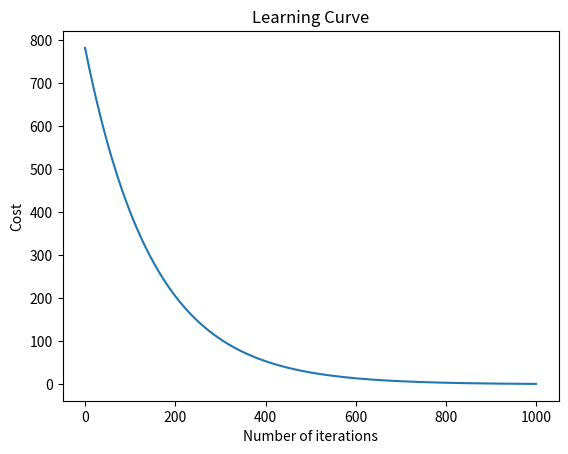

Python code for this plot:
import numpy as np
import math
import matplotlib.pyplot as plt

class Regression:
    def __init__(self, n_iterations, learning_rate):
        self.n_iterations = n_iterations
        self.learning_rate = learning_rate

    def initialie_weights(self, n_features):
        self.theta1 = np.zeros((n_features, 1))
        self.theta0 = 0

    def fit(self, X, y):
        self.mse = []
        self.initialie_weights(X.shape[1])
        self.gradient_descent(self.n_iterations, X, y)

    def gradient_descent(self, n_iterations, X, y):
        for _ in range(n_iterations):
            y_pred = np.dot(X, self.theta1.T)
            mse = (1/(2*X.shape[0]))*np.sum(y_pred - y)**2
            self.mse.append(mse)
            grad_theta0 = (1/(X.shape[0]) * np.sum(y_pred - y))
            grad_theta1 = (1/(X.shape[0]) * np.sum((y_pred - y)*X))
            self.theta0 -= self.learning_rate * grad_theta0
            self.theta1 -= self.learning_rate * grad_theta1

    def predict(self, X):
        y_pred = np.dot(X, self.theta1) + self.theta0
        return y_pred

    def plot(self):
        plt.plot(self.mse)
        plt.title('Learning Curve')
        plt.xlabel('Number of iterations')
        plt.ylabel('Cost')
        plt.show()


class LinearRegression(Regression):
    def __init__(self,  n_iterations=1000, learning_rate=0.0001):
        super(LinearRegression, self).__init__(n_iterations=n_iterations, learning_rate=learning_rate)

    def fit(self, X, y):
        super(LinearRegression, self).fit(X, y)

if __name__ == '__main__':
    X = np.array([1,2,3,4,5,6,9,8,7,4,5,9,6,5])
    X = X.reshape(X.shape[0],1)
    y = X*2
    regressor = LinearRegression()
    regressor.fit(X, y)
    y_pred = regressor.predict(50)
    print(regressor.mse)
    print(y_pred)
    regressor.plot()
